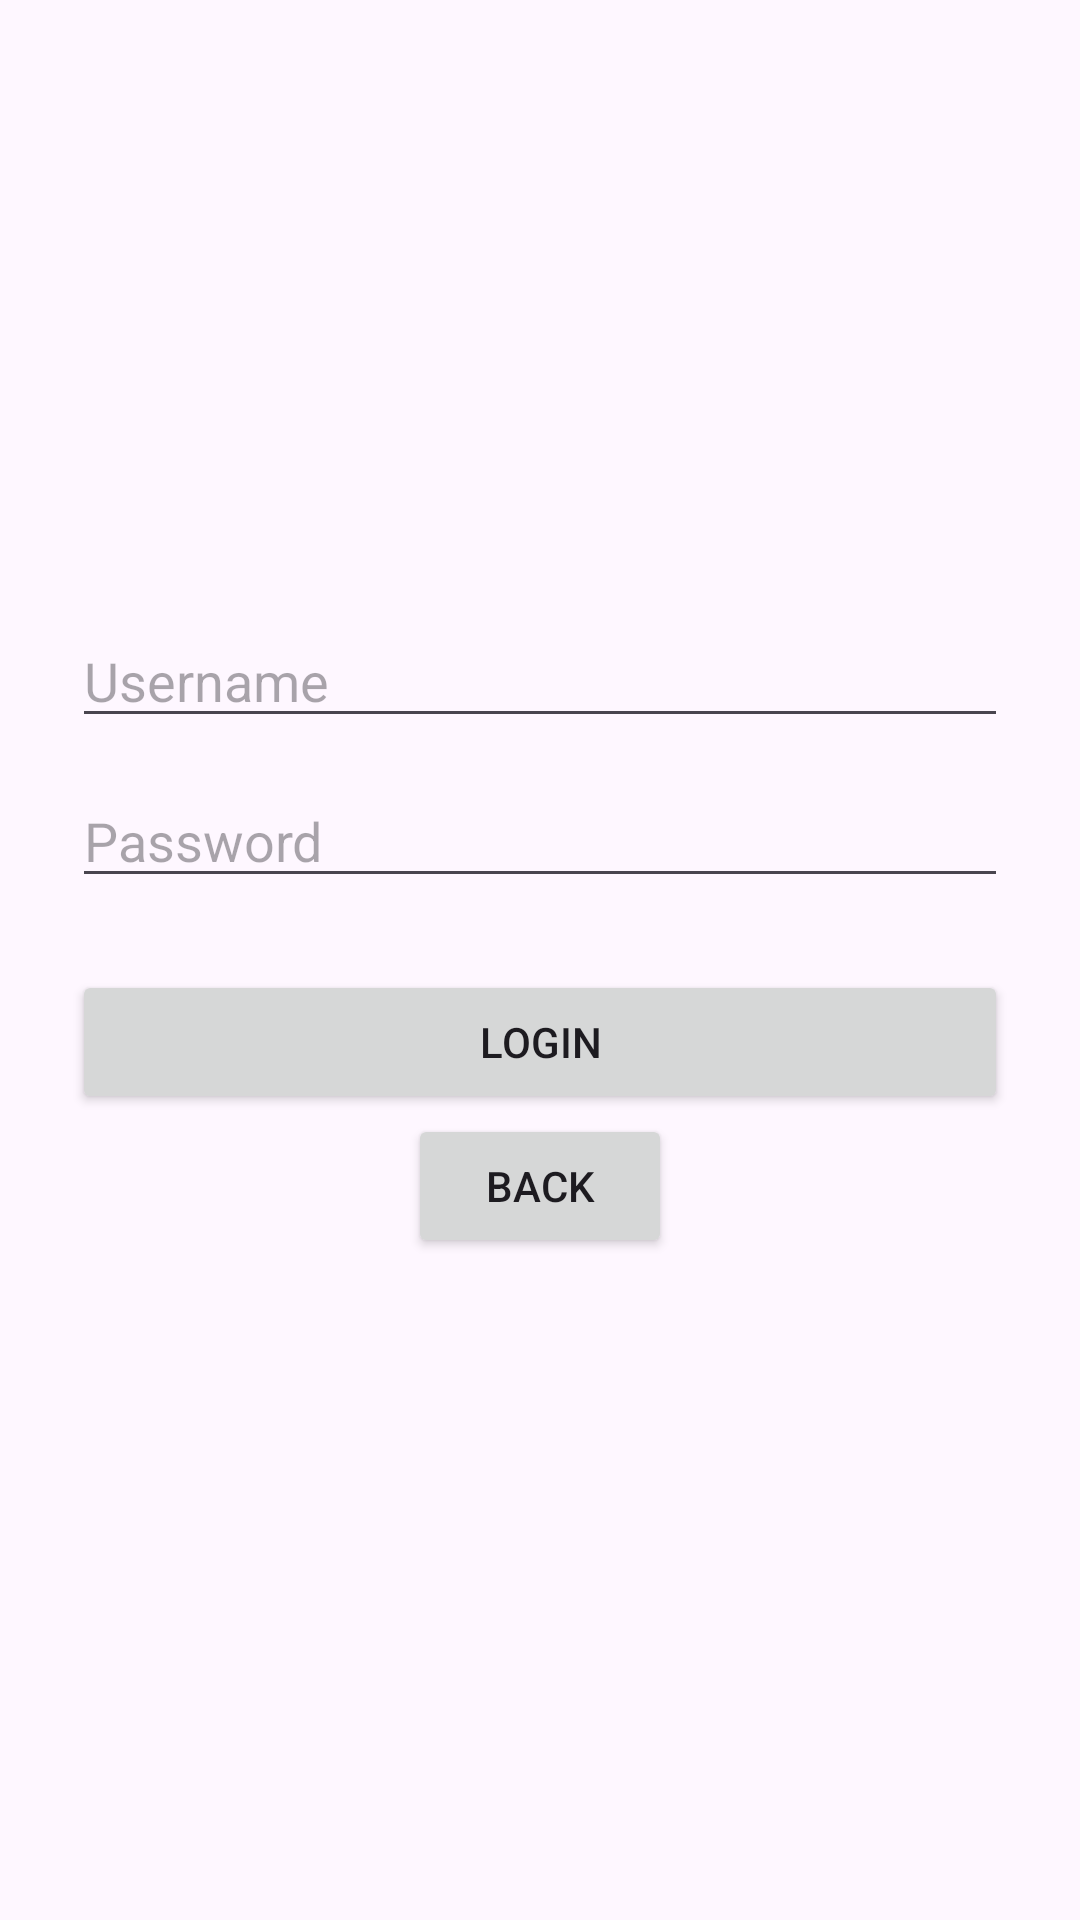

The Android layout XML behind this screen, and the referenced resources:
<!-- AndroidManifest.xml: application theme Theme.MobileApplicationsDevelopmentAssignment2 -->
<!-- res/layout/activity_login.xml -->
<LinearLayout xmlns:android="http://schemas.android.com/apk/res/android"
    android:layout_width="match_parent"
    android:layout_height="match_parent"
    android:orientation="vertical"
    android:padding="24dp"
    android:gravity="center">

    <EditText
        android:id="@+id/editUsername"
        android:hint="Username"
        android:layout_width="match_parent"
        android:layout_height="wrap_content" />

    <EditText
        android:id="@+id/editPassword"
        android:hint="Password"
        android:inputType="textPassword"
        android:layout_width="match_parent"
        android:layout_height="wrap_content"
        android:layout_marginTop="12dp" />

    <Button
        android:id="@+id/buttonLogin"
        android:text="Login"
        android:layout_width="match_parent"
        android:layout_height="wrap_content"
        android:layout_marginTop="24dp" />

    <Button
        android:id="@+id/buttonBack"
        android:text="Back"
        android:layout_width="wrap_content"
        android:layout_height="wrap_content"
        android:layout_marginBottom="16dp"/>
</LinearLayout>
<!-- resources referenced by this layout -->
<resources>
  <style name="Theme.MobileApplicationsDevelopmentAssignment2" parent="Base.Theme.MobileApplicationsDevelopmentAssignment2" />
  <style name="Base.Theme.MobileApplicationsDevelopmentAssignment2" parent="Theme.Material3.DayNight.NoActionBar">
          
          
      </style>
</resources>
